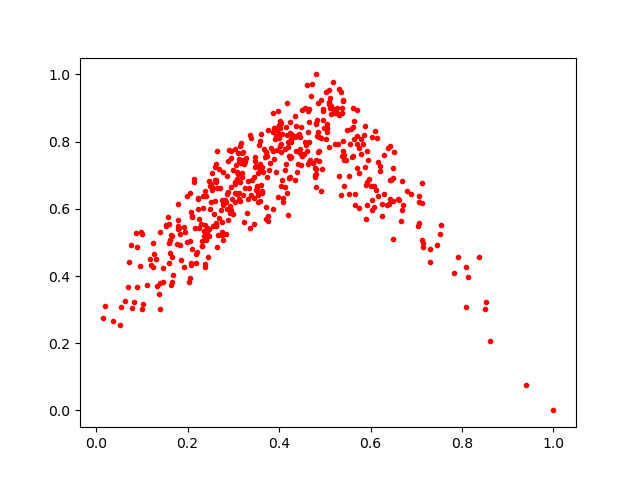

The file beside this chart, header and first rows:
0.15784398, 0.576697
0.2683, 0.7181
0.3081, 0.7098
0.7544, 0.5531
0.08638, 0.5279
0.214, 0.6783
0.3609, 0.8239
0.2295, 0.5544
0.2891, 0.6493
0.4784, 0.7012
0.3766, 0.5649
0.4014, 0.8618
0.2924, 0.6095
0.248, 0.5992
0.3065, 0.6471
0.5377, 0.8856
0.4965, 0.8958
0.3623, 0.6526
0.4352, 0.6862
0.1637, 0.5209
0.3052, 0.7317
0.5625, 0.7557
0.5698, 0.8161
0.4375, 0.7713
0.409, 0.6311
0.2159, 0.5424
0.1313, 0.452
0.4057, 0.8221
0.1401, 0.5304
0.2374, 0.6531
0.3196, 0.6947
0.5699, 0.722
0.5877, 0.8473
0.4043, 0.8561
0.8131, 0.3974
0.4951, 0.8903
0.166, 0.4558
0.3093, 0.7074
0.3707, 0.7689
0.8618, 0.2059
0.6022, 0.6266
0.2993, 0.7155
0.2757, 0.5224
0.4288, 0.8186
0.2102, 0.5769
0.2823, 0.6271
0.2424, 0.544
0.1009, 0.5257
0.3969, 0.636
0.3028, 0.6806
0.2097, 0.4808
0.6129, 0.6558
0.2847, 0.5239
0.5395, 0.7716
0.5659, 0.6452
0.4603, 0.9683
0.1836, 0.4928
0.3456, 0.6311
0.2092, 0.5791
0.6513, 0.7679
0.3134, 0.6279
... 425 more rows
